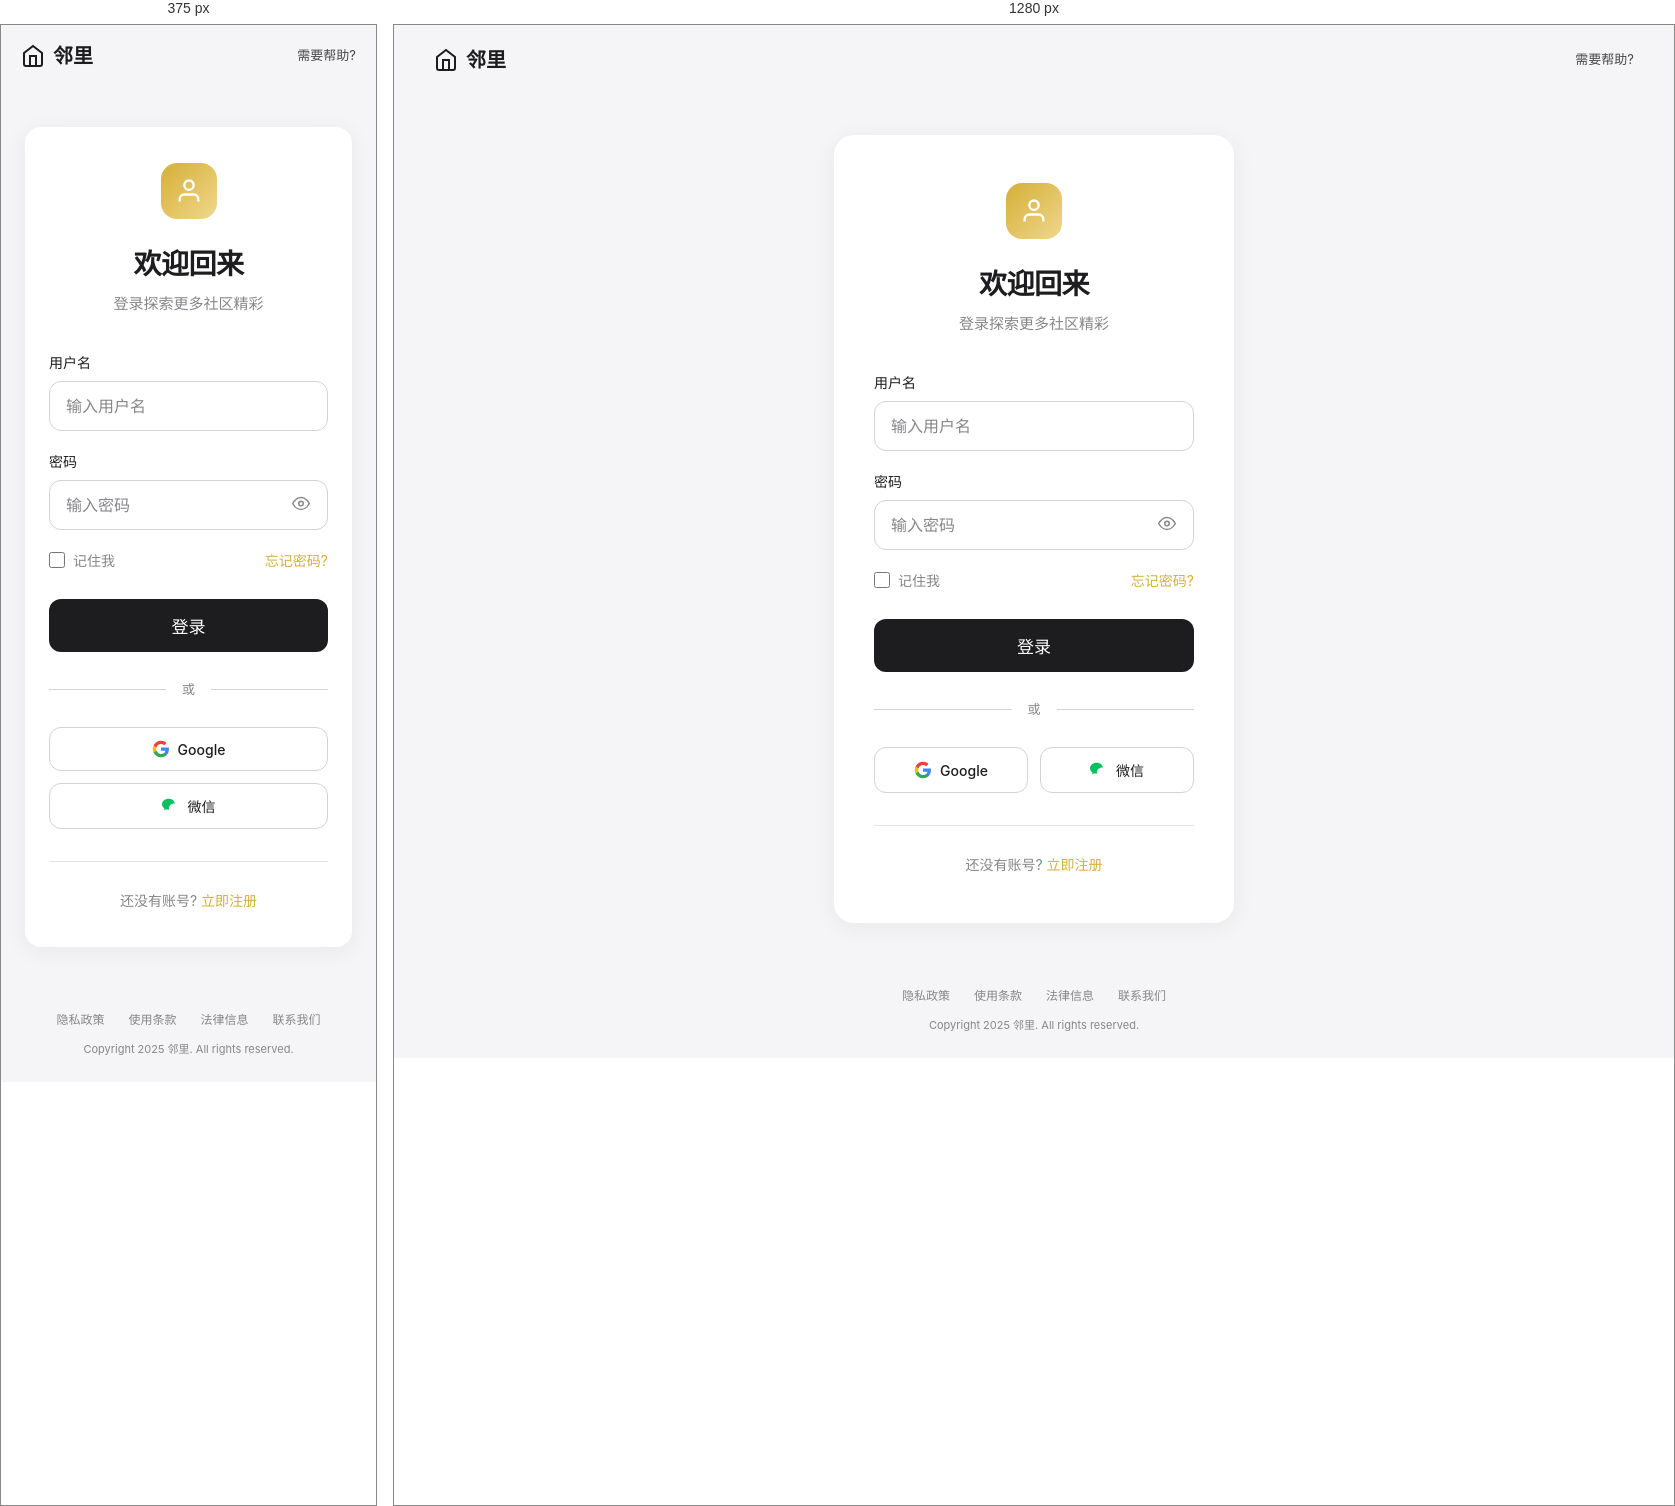
Rendered at 375 px and 1280 px, left to right.

<!-- file: demo-login-apple.html -->
<!DOCTYPE html>
<html lang="zh-CN">
<head>
  <meta charset="UTF-8">
  <meta name="viewport" content="width=device-width, initial-scale=1.0">
  <title>登录 - 邻里</title>
  <link rel="preconnect" href="https://fonts.googleapis.com">
  <link rel="preconnect" href="https://fonts.gstatic.com" crossorigin>
  <link href="https://fonts.googleapis.com/css2?family=Inter:wght@300;400;500;600;700&display=swap" rel="stylesheet">
  <style>
    :root {
      --black: #1d1d1f;
      --gray: #86868b;
      --light-gray: #f5f5f7;
      --gold: #d4af37;
      --white: #ffffff;
    }

    * {
      margin: 0;
      padding: 0;
      box-sizing: border-box;
    }

    body {
      font-family: 'Inter', -apple-system, BlinkMacSystemFont, 'SF Pro Display', sans-serif;
      background: var(--light-gray);
      color: var(--black);
      line-height: 1.5;
      -webkit-font-smoothing: antialiased;
    }

    .container {
      min-height: 100vh;
      display: flex;
      flex-direction: column;
    }

    .header {
      padding: 20px 40px;
      display: flex;
      justify-content: space-between;
      align-items: center;
    }

    .logo {
      display: flex;
      align-items: center;
      gap: 8px;
      font-size: 20px;
      font-weight: 600;
      color: var(--black);
      text-decoration: none;
    }

    .logo svg {
      width: 24px;
      height: 24px;
    }

    .header-link {
      font-size: 13px;
      color: var(--black);
      text-decoration: none;
      opacity: 0.8;
      transition: opacity 0.3s;
    }

    .header-link:hover {
      opacity: 1;
    }

    .login-wrapper {
      flex: 1;
      display: flex;
      align-items: center;
      justify-content: center;
      padding: 40px 24px;
    }

    .login-card {
      width: 100%;
      max-width: 400px;
      background: var(--white);
      border-radius: 20px;
      padding: 48px 40px;
      box-shadow: 0 4px 24px rgba(0, 0, 0, 0.06);
    }

    .login-header {
      text-align: center;
      margin-bottom: 36px;
    }

    .login-icon {
      width: 56px;
      height: 56px;
      margin: 0 auto 24px;
      background: linear-gradient(135deg, var(--gold) 0%, #f0d78c 100%);
      border-radius: 16px;
      display: flex;
      align-items: center;
      justify-content: center;
      color: white;
    }

    .login-icon svg {
      width: 28px;
      height: 28px;
    }

    .login-header h1 {
      font-size: 28px;
      font-weight: 600;
      letter-spacing: -0.02em;
      color: var(--black);
      margin-bottom: 8px;
    }

    .login-header p {
      font-size: 15px;
      color: var(--gray);
    }

    .form-group {
      margin-bottom: 20px;
    }

    .form-label {
      display: block;
      font-size: 14px;
      font-weight: 500;
      color: var(--black);
      margin-bottom: 8px;
    }

    .form-input {
      width: 100%;
      padding: 14px 16px;
      border: 1px solid #d2d2d7;
      border-radius: 12px;
      font-size: 16px;
      color: var(--black);
      background: var(--white);
      transition: all 0.3s;
      font-family: inherit;
    }

    .form-input:focus {
      outline: none;
      border-color: var(--gold);
      box-shadow: 0 0 0 4px rgba(212, 175, 55, 0.15);
    }

    .form-input::placeholder {
      color: #86868b;
    }

    .password-wrapper {
      position: relative;
    }

    .password-toggle {
      position: absolute;
      right: 14px;
      top: 50%;
      transform: translateY(-50%);
      background: none;
      border: none;
      color: var(--gray);
      cursor: pointer;
      padding: 4px;
    }

    .password-toggle:hover {
      color: var(--black);
    }

    .password-toggle svg {
      width: 18px;
      height: 18px;
    }

    .form-options {
      display: flex;
      justify-content: space-between;
      align-items: center;
      margin-bottom: 28px;
    }

    .checkbox-label {
      display: flex;
      align-items: center;
      gap: 8px;
      font-size: 14px;
      color: var(--gray);
      cursor: pointer;
    }

    .checkbox-label input {
      width: 16px;
      height: 16px;
      accent-color: var(--gold);
    }

    .link {
      font-size: 14px;
      color: var(--gold);
      text-decoration: none;
      transition: color 0.3s;
    }

    .link:hover {
      color: var(--black);
    }

    .btn {
      width: 100%;
      padding: 14px;
      border: none;
      border-radius: 12px;
      font-size: 17px;
      font-weight: 500;
      cursor: pointer;
      transition: all 0.3s;
      font-family: inherit;
    }

    .btn-primary {
      background: var(--black);
      color: var(--white);
    }

    .btn-primary:hover {
      background: #000;
      transform: scale(1.01);
    }

    .divider {
      display: flex;
      align-items: center;
      margin: 28px 0;
    }

    .divider-line {
      flex: 1;
      height: 1px;
      background: #d2d2d7;
    }

    .divider-text {
      padding: 0 16px;
      font-size: 13px;
      color: var(--gray);
    }

    .social-buttons {
      display: flex;
      gap: 12px;
    }

    .btn-social {
      flex: 1;
      display: flex;
      align-items: center;
      justify-content: center;
      gap: 8px;
      padding: 12px;
      background: var(--white);
      border: 1px solid #d2d2d7;
      border-radius: 12px;
      font-size: 14px;
      font-weight: 500;
      color: var(--black);
      cursor: pointer;
      transition: all 0.3s;
      font-family: inherit;
    }

    .btn-social:hover {
      background: var(--light-gray);
    }

    .btn-social svg {
      width: 18px;
      height: 18px;
    }

    .register-prompt {
      text-align: center;
      margin-top: 32px;
      padding-top: 28px;
      border-top: 1px solid #e5e5e5;
    }

    .register-prompt p {
      font-size: 14px;
      color: var(--gray);
    }

    .register-prompt a {
      color: var(--gold);
      text-decoration: none;
      font-weight: 500;
    }

    .register-prompt a:hover {
      text-decoration: underline;
    }

    .footer {
      padding: 24px 40px;
      text-align: center;
    }

    .footer-links {
      display: flex;
      justify-content: center;
      gap: 24px;
      margin-bottom: 12px;
    }

    .footer-links a {
      font-size: 12px;
      color: var(--gray);
      text-decoration: none;
    }

    .footer-links a:hover {
      color: var(--black);
    }

    .footer-copyright {
      font-size: 11px;
      color: var(--gray);
    }

    @media (max-width: 480px) {
      .header {
        padding: 16px 20px;
      }

      .login-card {
        padding: 36px 24px;
        border-radius: 16px;
      }

      .social-buttons {
        flex-direction: column;
      }
    }
  </style>
</head>
<body>
  <div class="container">
    <header class="header">
      <a href="#" class="logo">
        <svg viewBox="0 0 24 24" fill="none" stroke="currentColor" stroke-width="2">
          <path d="M3 9l9-7 9 7v11a2 2 0 0 1-2 2H5a2 2 0 0 1-2-2z"></path>
          <polyline points="9 22 9 12 15 12 15 22"></polyline>
        </svg>
        <span>邻里</span>
      </a>
      <a href="#" class="header-link">需要帮助?</a>
    </header>

    <div class="login-wrapper">
      <div class="login-card">
        <div class="login-header">
          <div class="login-icon">
            <svg viewBox="0 0 24 24" fill="none" stroke="currentColor" stroke-width="2">
              <path d="M20 21v-2a4 4 0 0 0-4-4H8a4 4 0 0 0-4 4v2"></path>
              <circle cx="12" cy="7" r="4"></circle>
            </svg>
          </div>
          <h1>欢迎回来</h1>
          <p>登录探索更多社区精彩</p>
        </div>

        <form>
          <div class="form-group">
            <label class="form-label">用户名</label>
            <input type="text" class="form-input" placeholder="输入用户名">
          </div>

          <div class="form-group">
            <label class="form-label">密码</label>
            <div class="password-wrapper">
              <input type="password" class="form-input" id="password" placeholder="输入密码">
              <button type="button" class="password-toggle" onclick="togglePassword()">
                <svg viewBox="0 0 24 24" fill="none" stroke="currentColor" stroke-width="2" id="eye-icon">
                  <path d="M1 12s4-8 11-8 11 8 11 8-4 8-11 8-11-8-11-8z"></path>
                  <circle cx="12" cy="12" r="3"></circle>
                </svg>
              </button>
            </div>
          </div>

          <div class="form-options">
            <label class="checkbox-label">
              <input type="checkbox">
              <span>记住我</span>
            </label>
            <a href="#" class="link">忘记密码?</a>
          </div>

          <button type="submit" class="btn btn-primary">登录</button>
        </form>

        <div class="divider">
          <div class="divider-line"></div>
          <span class="divider-text">或</span>
          <div class="divider-line"></div>
        </div>

        <div class="social-buttons">
          <button class="btn-social">
            <svg viewBox="0 0 24 24">
              <path fill="#4285F4" d="M22.56 12.25c0-.78-.07-1.53-.2-2.25H12v4.26h5.92c-.26 1.37-1.04 2.53-2.21 3.31v2.77h3.57c2.08-1.92 3.28-4.74 3.28-8.09z"/>
              <path fill="#34A853" d="M12 23c2.97 0 5.46-.98 7.28-2.66l-3.57-2.77c-.98.66-2.23 1.06-3.71 1.06-2.86 0-5.29-1.93-6.16-4.53H2.18v2.84C3.99 20.53 7.7 23 12 23z"/>
              <path fill="#FBBC05" d="M5.84 14.09c-.22-.66-.35-1.36-.35-2.09s.13-1.43.35-2.09V7.07H2.18C1.43 8.55 1 10.22 1 12s.43 3.45 1.18 4.93l2.85-2.22.81-.62z"/>
              <path fill="#EA4335" d="M12 5.38c1.62 0 3.06.56 4.21 1.64l3.15-3.15C17.45 2.09 14.97 1 12 1 7.7 1 3.99 3.47 2.18 7.07l3.66 2.84c.87-2.6 3.3-4.53 6.16-4.53z"/>
            </svg>
            <span>Google</span>
          </button>
          <button class="btn-social">
            <svg viewBox="0 0 24 24" fill="#07C160">
              <path d="M8.691 2.188C3.891 2.188 0 5.476 0 9.53c0 2.212 1.17 4.203 3.002 5.55a.59.59 0 0 1 .213.665l-.39 1.48c-.019.07-.048.141-.048.213 0 .163.13.295.29.295a.326.326 0 0 0 .167-.054l1.903-1.114a.864.864 0 0 1 .717-.098 10.16 10.16 0 0 0 2.837.403c.276 0 .543-.027.811-.05-.857-2.578.157-4.972 1.932-6.446 1.703-1.415 3.882-1.98 5.853-1.838-.576-3.583-4.196-6.348-8.596-6.348z"/>
            </svg>
            <span>微信</span>
          </button>
        </div>

        <div class="register-prompt">
          <p>还没有账号? <a href="#">立即注册</a></p>
        </div>
      </div>
    </div>

    <footer class="footer">
      <div class="footer-links">
        <a href="#">隐私政策</a>
        <a href="#">使用条款</a>
        <a href="#">法律信息</a>
        <a href="#">联系我们</a>
      </div>
      <p class="footer-copyright">Copyright 2025 邻里. All rights reserved.</p>
    </footer>
  </div>

  <script>
    function togglePassword() {
      const input = document.getElementById('password');
      const icon = document.getElementById('eye-icon');
      
      if (input.type === 'password') {
        input.type = 'text';
        icon.innerHTML = '<path d="M17.94 17.94A10.07 10.07 0 0 1 12 20c-7 0-11-8-11-8a18.45 18.45 0 0 1 5.06-5.94M9.9 4.24A9.12 9.12 0 0 1 12 4c7 0 11 8 11 8a18.5 18.5 0 0 1-2.16 3.19m-6.72-1.07a3 3 0 1 1-4.24-4.24"></path><line x1="1" y1="1" x2="23" y2="23"></line>';
      } else {
        input.type = 'password';
        icon.innerHTML = '<path d="M1 12s4-8 11-8 11 8 11 8-4 8-11 8-11-8-11-8z"></path><circle cx="12" cy="12" r="3"></circle>';
      }
    }
  </script>
</body>
</html>